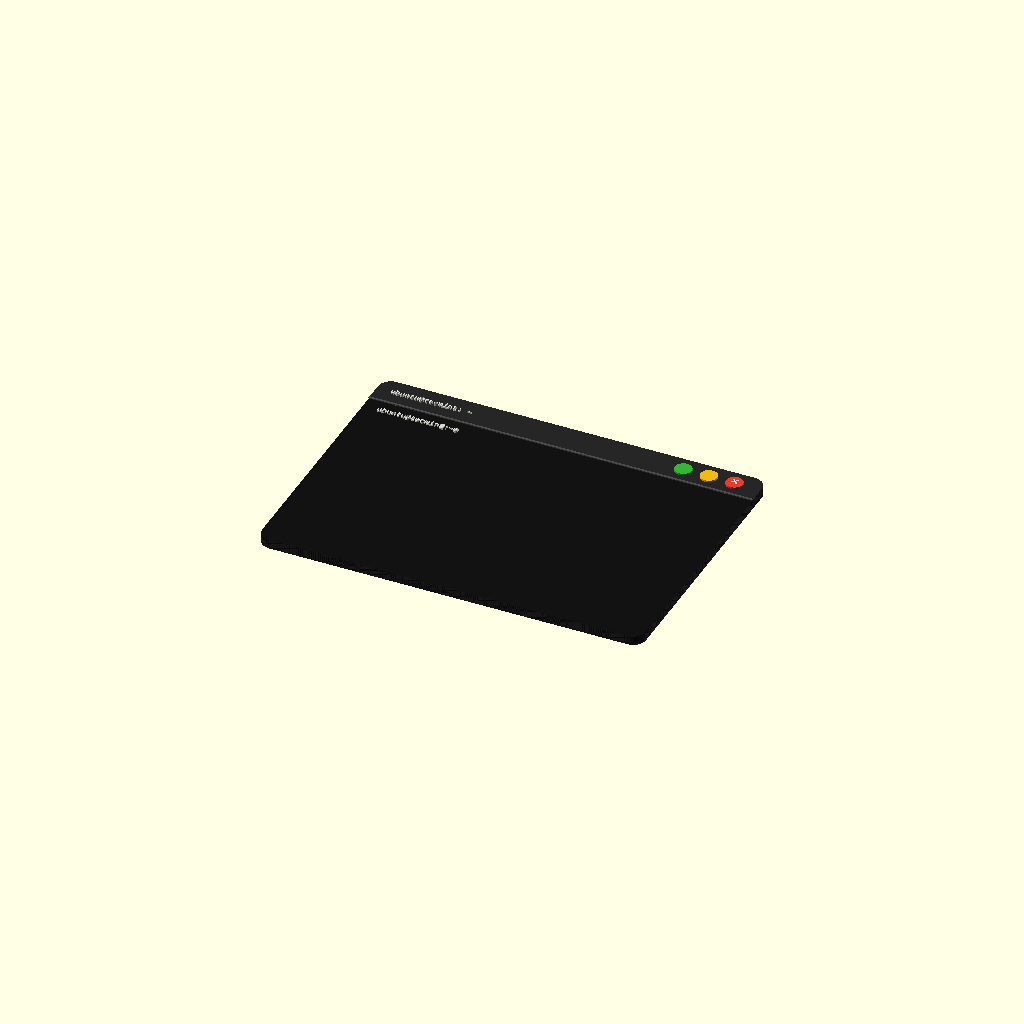
Cell 1 — every parameter at its default value.
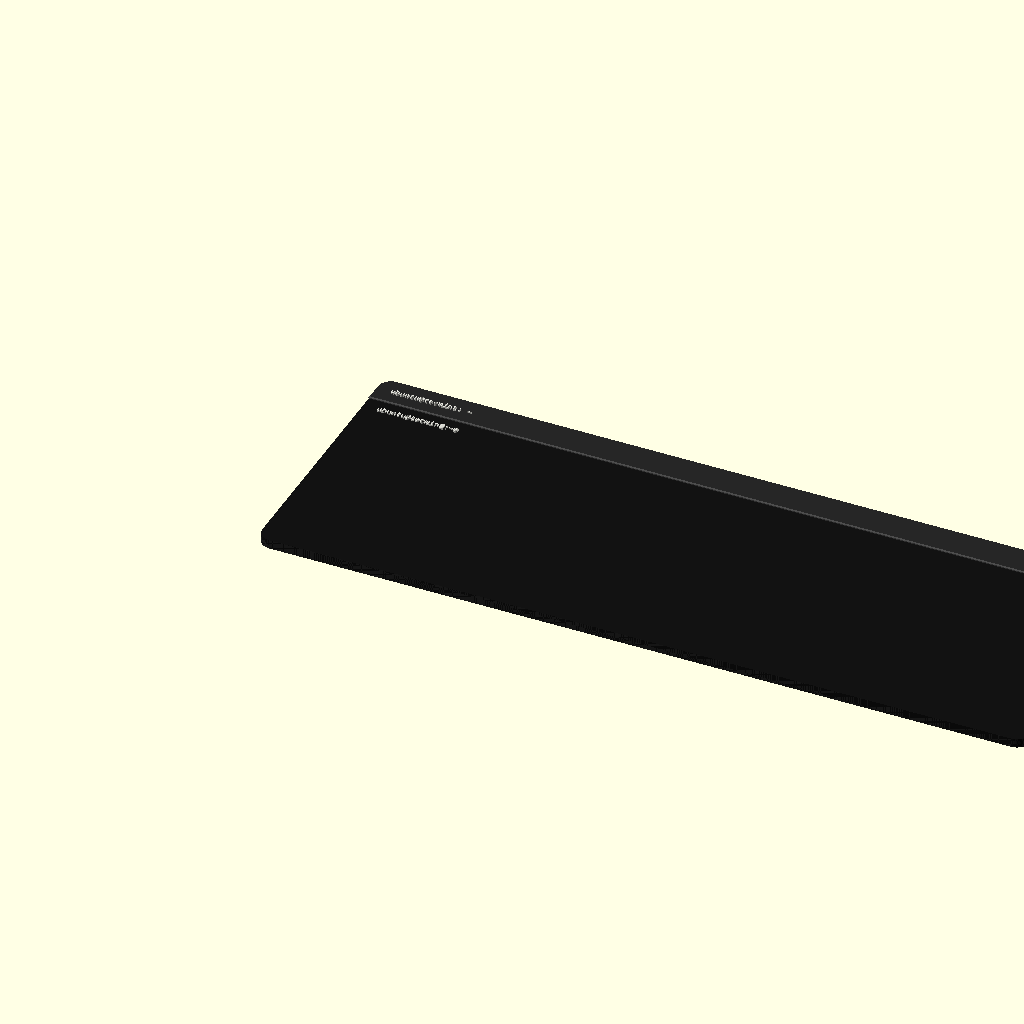
Cell 2 — PW set to 420, the other parameters unchanged.
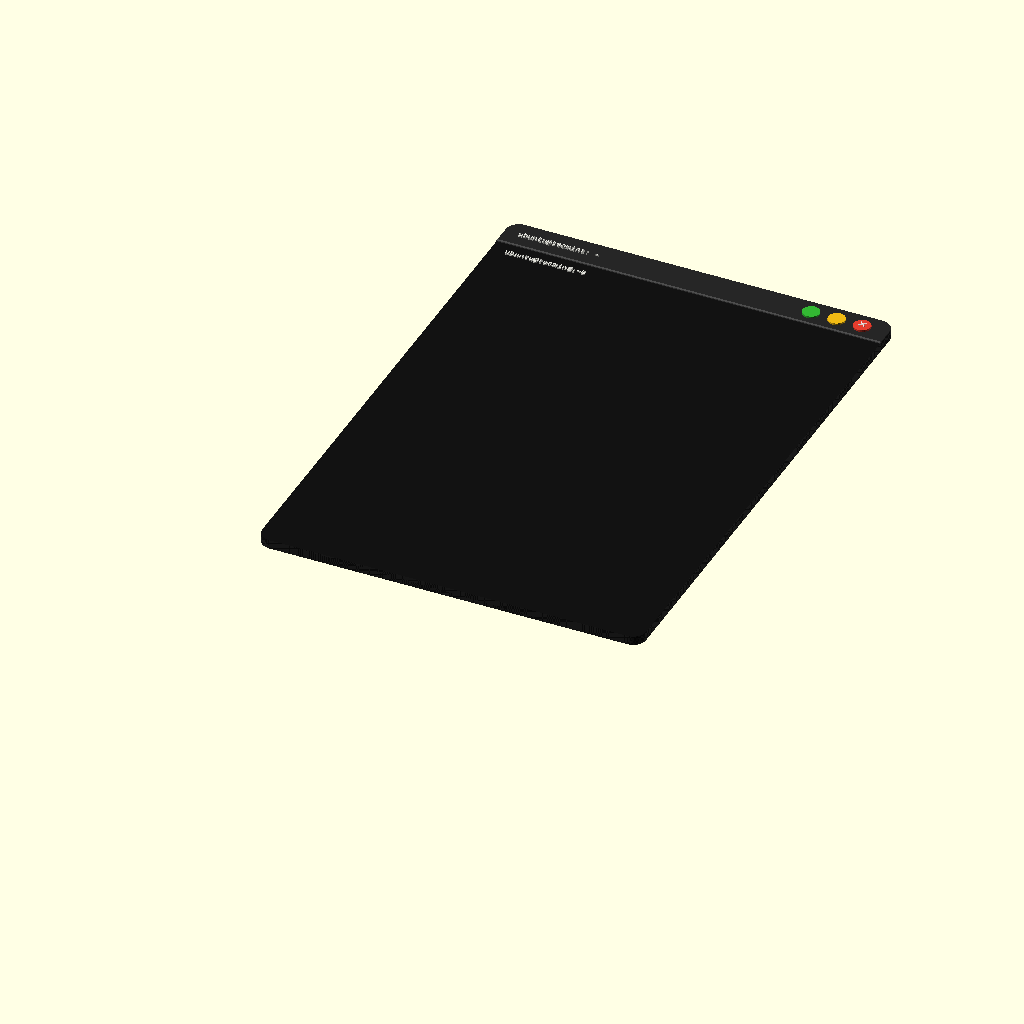
Cell 3: PH = 300 (everything else at default).
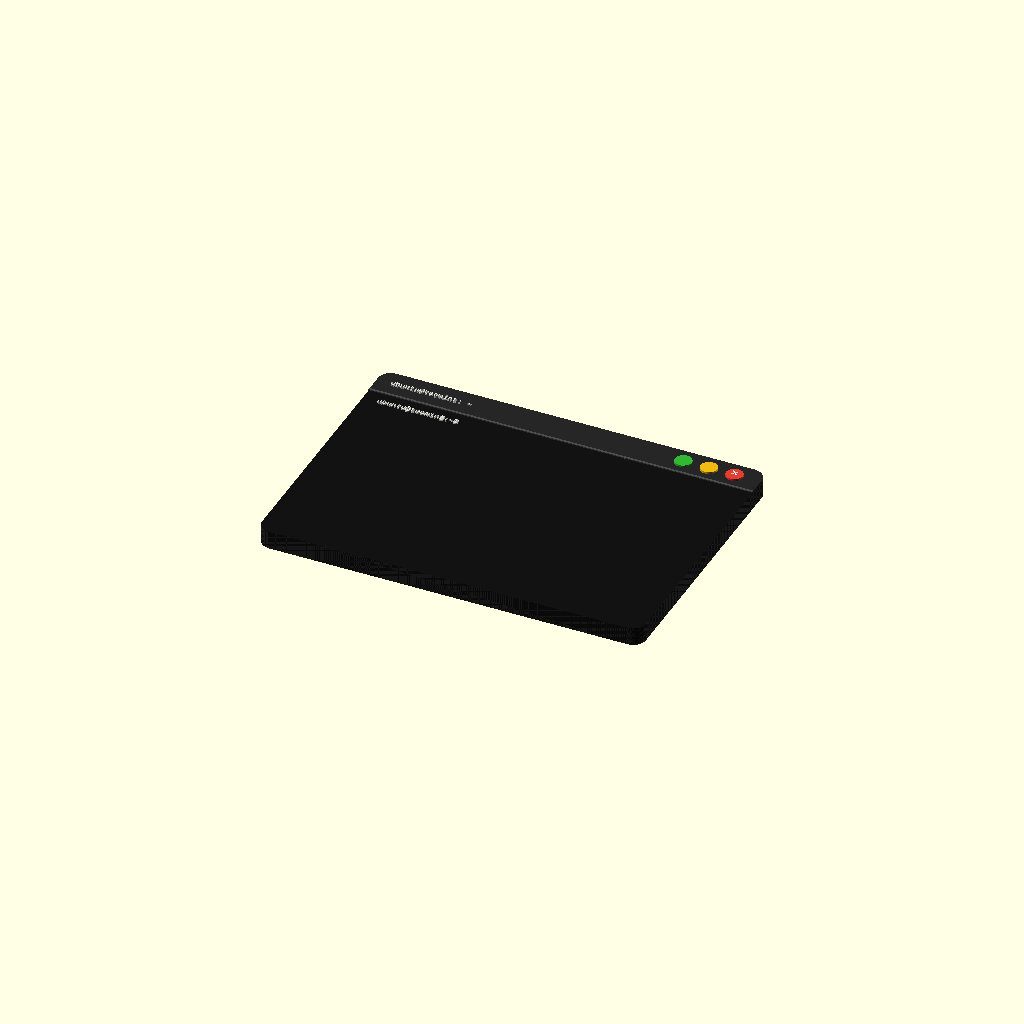
Cell 4: the same model with PD = 10.
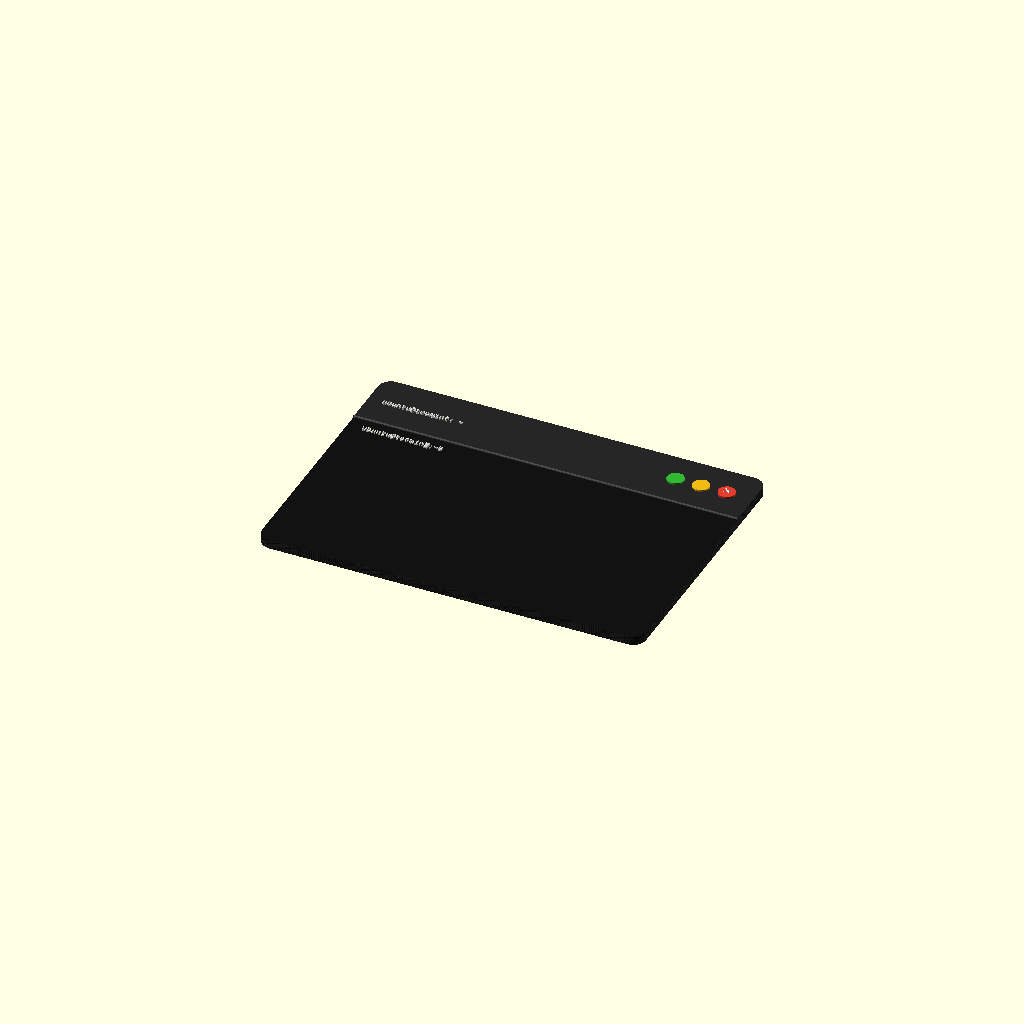
Cell 5: the same model with TB = 36.
One fixed orthographic camera (rotation 55°, 0°, 25°; colour scheme Cornfield) for every cell.
Source of the model, 3D Model/scad/hacker_terminal.scad:
// =============================================================
//  Linux Shell Terminal Window  —  OpenSCAD 3D Relief Panel
//  Modeled after kitty / bash on Ubuntu GNOME
//  210 × 150 × 5 mm flat panel with raised text relief
//
//  F5  = fast preview
//  F6  = full render  →  File → Export as STL
//  Best view: Camera → Top  (rotate=[0,0,0])
//
//  To customize: edit the CONTENT section near the bottom.
// =============================================================

$fn = 48;

// ── Panel dimensions ─────────────────────────────────────────
PW   = 210;     // width  mm
PH   = 150;     // height mm
PD   =   5;     // thickness mm
CR   =   7;     // corner radius
TB   =  18;     // title bar height
PADX =   8;     // left/right text margin
PADY =   4;     // margin below separator

// ── Typography ───────────────────────────────────────────────
FONT = "Liberation Mono:style=Regular";
FS   = 3.2;           // font size (mm)
LH   = 5.2;           // line height (mm)
TE   = 1.0;           // text extrusion height (mm)
CW   = FS * 0.601;    // monospace character width estimate

// ── Colors (preview only — irrelevant for single-material print) ──
C_PANEL  = [0.07, 0.07, 0.07];   // window body
C_TBAR   = [0.15, 0.15, 0.15];   // title bar
C_RIDGE  = [0.30, 0.30, 0.30];   // separator ridge
C_BORDER = [0.22, 0.22, 0.22];   // outer border ring
C_WHITE  = [0.90, 0.90, 0.87];   // normal output text
C_GREEN  = [0.22, 0.84, 0.22];   // prompt / commands
C_CYAN   = [0.20, 0.82, 1.00];   // directory names / highlights
C_DIM    = [0.50, 0.50, 0.50];   // secondary metadata
C_CLOSE  = [0.90, 0.24, 0.18];   // close button
C_MIN    = [0.94, 0.73, 0.08];   // minimize button
C_MAX    = [0.20, 0.72, 0.20];   // maximize button

// ── Helpers ──────────────────────────────────────────────────
// Y of the baseline for content line N  (line 0 = topmost)
function lY(n) = PH - TB - PADY - (n + 1) * LH;

// X of character column C inside the content area
function cX(c) = PADX + c * CW;

// ── Rounded panel profile (2D) ───────────────────────────────
module panel_profile() {
    hull()
        for (x = [CR, PW - CR]) for (y = [CR, PH - CR])
            translate([x, y]) circle(r = CR);
}

// ── Panel base ───────────────────────────────────────────────
module panel_base() {
    color(C_PANEL)
    linear_extrude(PD)
        panel_profile();
}

// ── Title bar tint (clipped to rounded top) ──────────────────
module title_bar() {
    color(C_TBAR)
    intersection() {
        // Title bar zone
        translate([0, PH - TB, PD - 0.02])
        linear_extrude(0.55)
            square([PW, TB + 1]);
        // Clip to panel shape
        linear_extrude(PD + 1)
            panel_profile();
    }

    // Separator ridge between title bar and content
    color(C_RIDGE)
    translate([0, PH - TB - 0.6, PD + 0.5])
    linear_extrude(0.5)
        square([PW, 1.2]);
}

// ── Window control buttons (GNOME-style: right side) ─────────
module win_buttons() {
    by  = PH - TB * 0.5;
    bxs = [PW - 14, PW - 28, PW - 42];
    bcs = [C_CLOSE, C_MIN, C_MAX];

    for (i = [0 : 2]) {
        color(bcs[i])
        translate([bxs[i], by, PD + 0.5])
            cylinder(h = TE, r = 4.6, $fn = 32);
    }

    // × glyph on close button
    color([1, 1, 1, 0.70])
    translate([bxs[0], by, PD + 0.5 + TE])
    linear_extrude(0.4)
        text("×", size = 5.8, font = "Liberation Sans:style=Regular",
             halign = "center", valign = "center");
}

// ── Title bar text ───────────────────────────────────────────
module title_text() {
    color(C_WHITE)
    translate([PADX, PH - TB + (TB - FS) * 0.45, PD + 0.6])
    linear_extrude(TE)
        text(TITLE, size = FS, font = FONT, valign = "bottom");
}

// ── Generic content line ─────────────────────────────────────
module tl(str, col, n) {
    color(col)
    translate([PADX, lY(n), PD - 0.1])
    linear_extrude(TE)
        text(str, size = FS, font = FONT, valign = "bottom");
}

// ── Cursor block ─────────────────────────────────────────────
module cursor_block(n, char_col) {
    color(C_WHITE, 0.85)
    translate([cX(char_col), lY(n), PD - 0.1])
    linear_extrude(TE)
        square([CW, FS * 1.15]);
}

// =============================================================
//  CONTENT  —  add your commands below using tl()
//
//  tl("your text here", C_GREEN, line_number);
//
//  Line numbers start at 0 (top). Each line is 5.2 mm apart.
//  Use C_GREEN for commands, C_WHITE for output.
// =============================================================

TITLE = "ubuntu@tecmint: ~";

// ── Export mode ───────────────────────────────────────────────
// Change PART to isolate one group, then File → Export → STL.
// Do this 3 times (once per part) to get 3 separate STL files.
//
//   "all"    — full preview (default, use for F5/F6)
//   "panel"  — dark background + chrome  → export as panel.stl
//   "text"   — white prompt + cursor     → export as text.stl
//   "green"  — green command lines only  → export as green.stl
PART = "all";

module terminal() {
    if (PART == "all" || PART == "panel") {
        panel_base();
        title_bar();
        win_buttons();
    }
    if (PART == "all" || PART == "text") {
        title_text();
        tl("ubuntu@tecmint:~$", C_WHITE, 0);
        cursor_block(0, 18);
    }

    // ── Add your command lines below ──────────────────────────
    // Wrap them in the green block so they export separately.
    if (PART == "all" || PART == "green") {
        // tl("your command here", C_GREEN, 1);
        // tl("output line",       C_WHITE, 2);
    }
}

// =============================================================
terminal();
Customizer parameters (derived from the source; name, type, default, range or options):
PW: number, default 210
PH: number, default 150
PD: number, default 5
CR: number, default 7
TB: number, default 18
PADX: number, default 8
PADY: number, default 4
FONT: string, default "Liberation Mono:style=Regular"
FS: number, default 3.2
LH: number, default 5.2
TE: number, default 1
C_PANEL: vector, default [0.07, 0.07, 0.07]
C_TBAR: vector, default [0.15, 0.15, 0.15]
C_RIDGE: vector, default [0.3, 0.3, 0.3]
C_BORDER: vector, default [0.22, 0.22, 0.22]
C_WHITE: vector, default [0.9, 0.9, 0.87]
C_GREEN: vector, default [0.22, 0.84, 0.22]
C_CYAN: vector, default [0.2, 0.82, 1]
C_DIM: vector, default [0.5, 0.5, 0.5]
C_CLOSE: vector, default [0.9, 0.24, 0.18]
C_MIN: vector, default [0.94, 0.73, 0.08]
C_MAX: vector, default [0.2, 0.72, 0.2]
